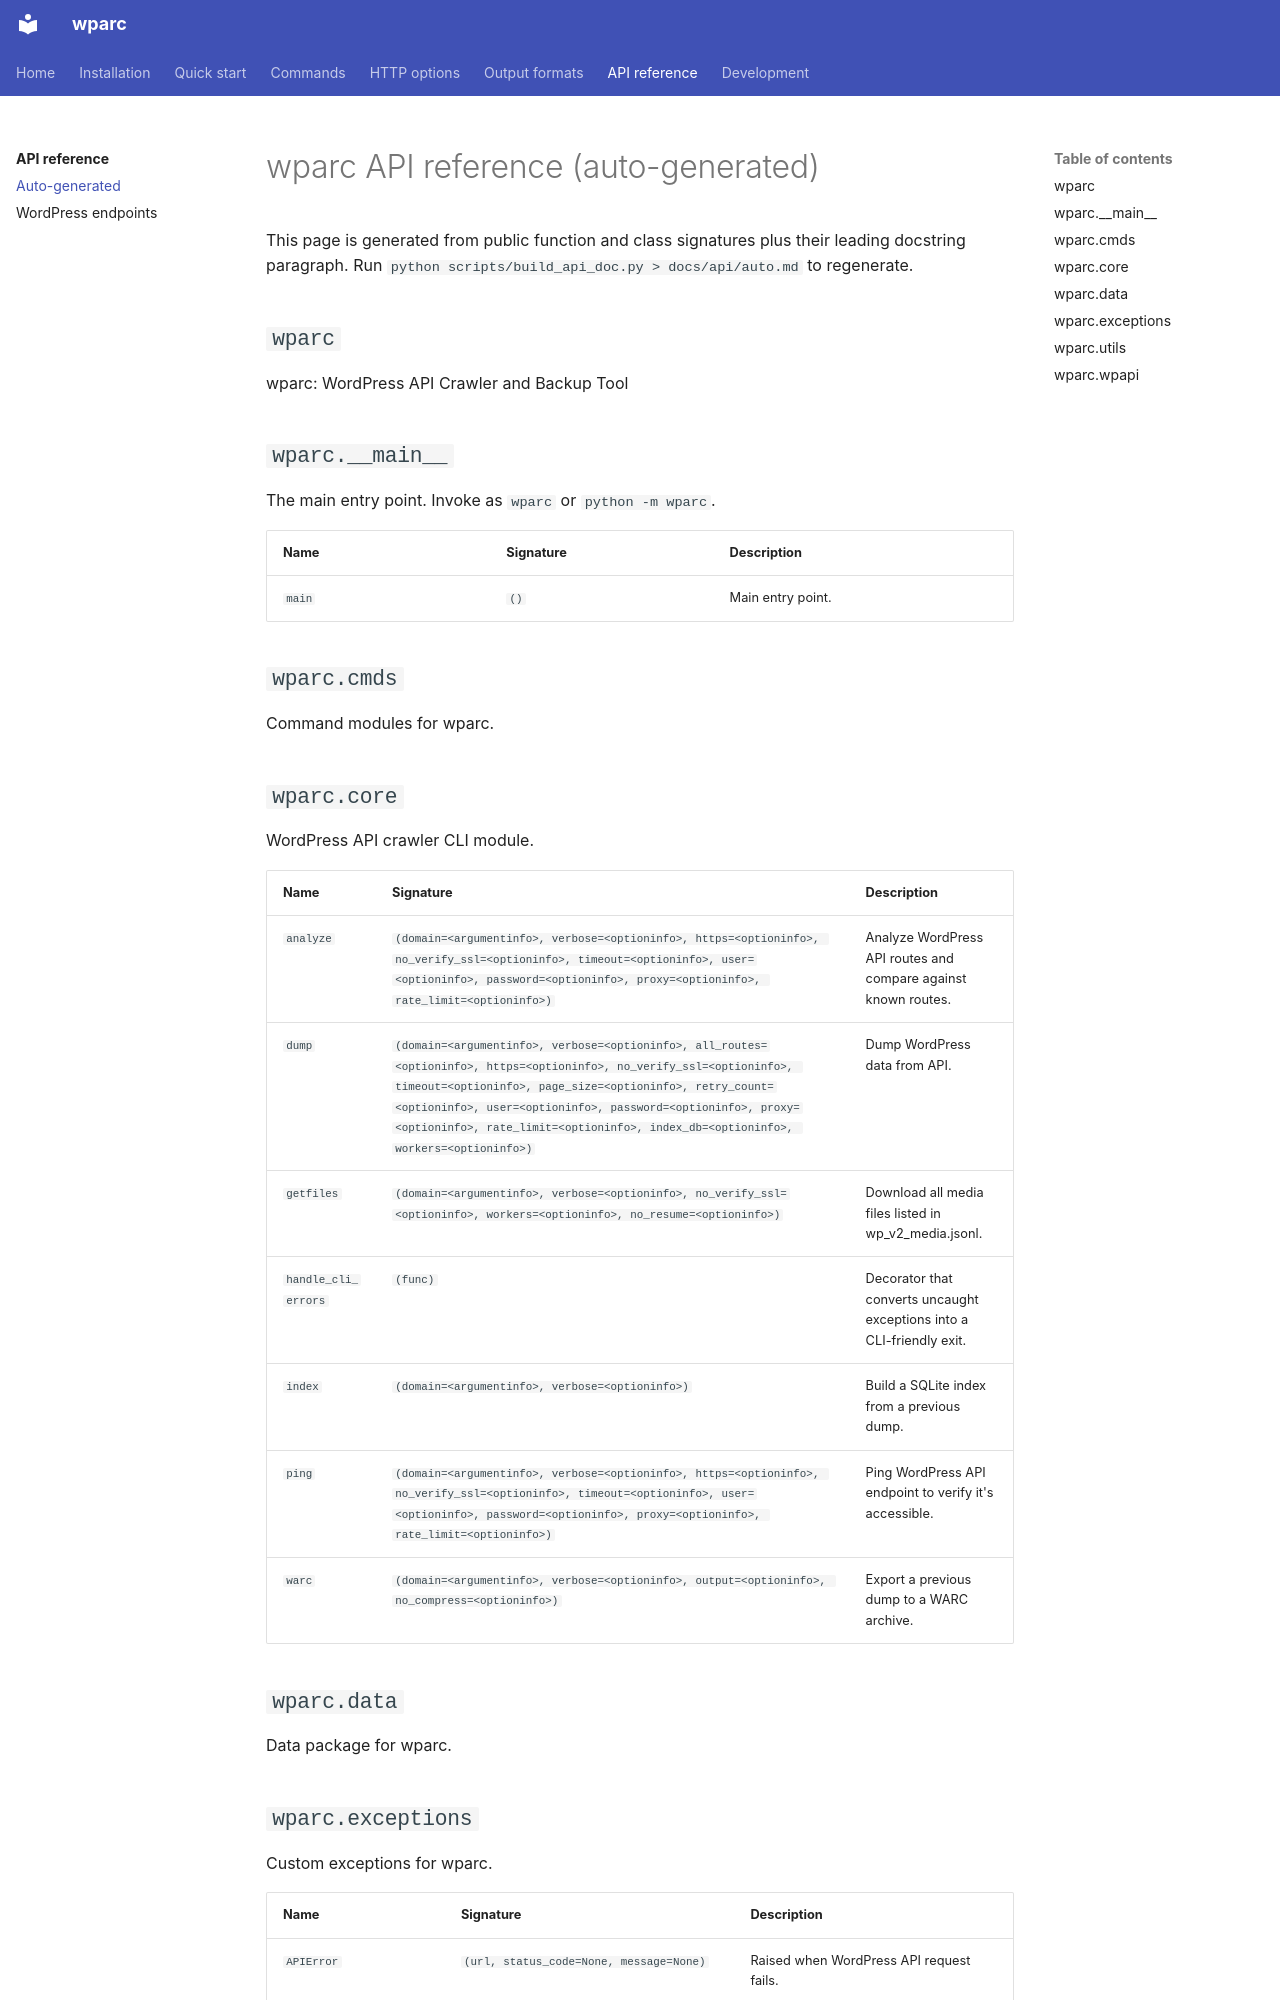

repository: ruarxive/wparc · page: api/auto/index.html · generator: mkdocs

# wparc API reference (auto-generated)

This page is generated from public function and class signatures plus their leading docstring paragraph. Run `python scripts/build_api_doc.py > docs/api/auto.md` to regenerate.

## `wparc`

wparc: WordPress API Crawler and Backup Tool

## `wparc.__main__`

The main entry point. Invoke as `wparc` or `python -m wparc`.

| Name | Signature | Description |
|---|---|---|
| `main` | `()` | Main entry point. |

## `wparc.cmds`

Command modules for wparc.

## `wparc.core`

WordPress API crawler CLI module.

| Name | Signature | Description |
|---|---|---|
| `analyze` | `(domain=<argumentinfo>, verbose=<optioninfo>, https=<optioninfo>, no_verify_ssl=<optioninfo>, timeout=<optioninfo>, user=<optioninfo>, password=<optioninfo>, proxy=<optioninfo>, rate_limit=<optioninfo>)` | Analyze WordPress API routes and compare against known routes. |
| `dump` | `(domain=<argumentinfo>, verbose=<optioninfo>, all_routes=<optioninfo>, https=<optioninfo>, no_verify_ssl=<optioninfo>, timeout=<optioninfo>, page_size=<optioninfo>, retry_count=<optioninfo>, user=<optioninfo>, password=<optioninfo>, proxy=<optioninfo>, rate_limit=<optioninfo>, index_db=<optioninfo>, workers=<optioninfo>)` | Dump WordPress data from API. |
| `getfiles` | `(domain=<argumentinfo>, verbose=<optioninfo>, no_verify_ssl=<optioninfo>, workers=<optioninfo>, no_resume=<optioninfo>)` | Download all media files listed in wp_v2_media.jsonl. |
| `handle_cli_errors` | `(func)` | Decorator that converts uncaught exceptions into a CLI-friendly exit. |
| `index` | `(domain=<argumentinfo>, verbose=<optioninfo>)` | Build a SQLite index from a previous dump. |
| `ping` | `(domain=<argumentinfo>, verbose=<optioninfo>, https=<optioninfo>, no_verify_ssl=<optioninfo>, timeout=<optioninfo>, user=<optioninfo>, password=<optioninfo>, proxy=<optioninfo>, rate_limit=<optioninfo>)` | Ping WordPress API endpoint to verify it's accessible. |
| `warc` | `(domain=<argumentinfo>, verbose=<optioninfo>, output=<optioninfo>, no_compress=<optioninfo>)` | Export a previous dump to a WARC archive. |

## `wparc.data`

Data package for wparc.
